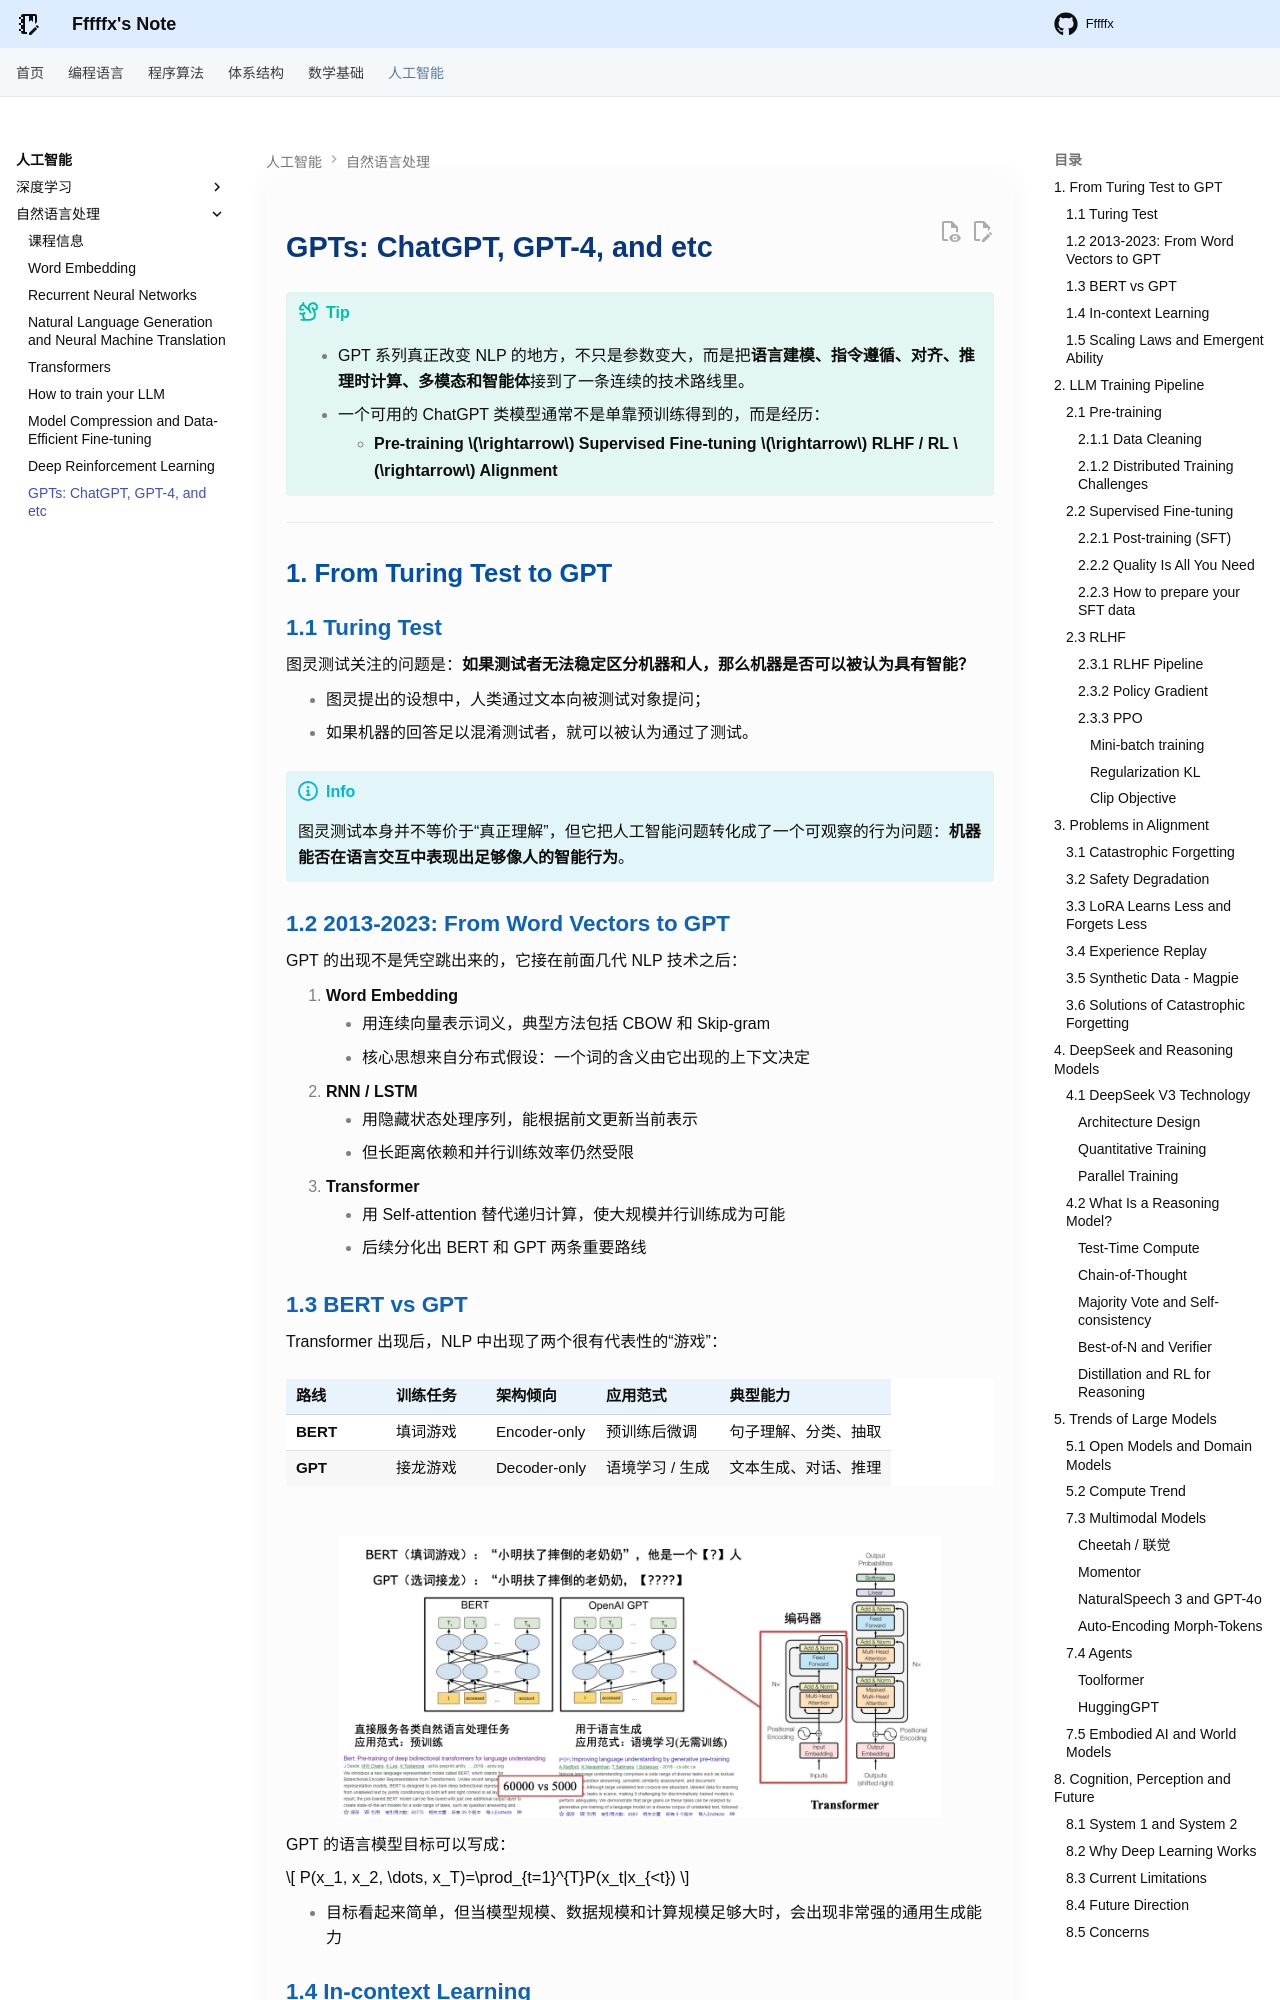

repository: Fffffx0618/PsyBlog · page: AI/NLP/GPTs.html · generator: mkdocs

# GPTs: ChatGPT, GPT-4, and etc

!!! tip

    - GPT 系列真正改变 NLP 的地方，不只是参数变大，而是把**语言建模、指令遵循、对齐、推理时计算、多模态和智能体**接到了一条连续的技术路线里。
    - 一个可用的 ChatGPT 类模型通常不是单靠预训练得到的，而是经历：
        - **Pre-training $\rightarrow$ Supervised Fine-tuning $\rightarrow$ RLHF / RL $\rightarrow$ Alignment**

---

## 1. From Turing Test to GPT

### 1.1 Turing Test

图灵测试关注的问题是：**如果测试者无法稳定区分机器和人，那么机器是否可以被认为具有智能？** 

- 图灵提出的设想中，人类通过文本向被测试对象提问；
- 如果机器的回答足以混淆测试者，就可以被认为通过了测试。

!!! info

    图灵测试本身并不等价于“真正理解”，但它把人工智能问题转化成了一个可观察的行为问题：**机器能否在语言交互中表现出足够像人的智能行为**。

### 1.2 2013-2023: From Word Vectors to GPT

GPT 的出现不是凭空跳出来的，它接在前面几代 NLP 技术之后：

1. **Word Embedding**
    - 用连续向量表示词义，典型方法包括 CBOW 和 Skip-gram
    - 核心思想来自分布式假设：一个词的含义由它出现的上下文决定
2. **RNN / LSTM**
    - 用隐藏状态处理序列，能根据前文更新当前表示
    - 但长距离依赖和并行训练效率仍然受限
3. **Transformer**
    - 用 Self-attention 替代递归计算，使大规模并行训练成为可能
    - 后续分化出 BERT 和 GPT 两条重要路线

### 1.3 BERT vs GPT

Transformer 出现后，NLP 中出现了两个很有代表性的“游戏”：

| 路线 | 训练任务 | 架构倾向 | 应用范式 | 典型能力 |
| ---- | ---- | ---- | ---- | ---- |
| **BERT** | 填词游戏 | Encoder-only | 预训练后微调 | 句子理解、分类、抽取 |
| **GPT** | 接龙游戏 | Decoder-only | 语境学习 / 生成 | 文本生成、对话、推理 |

<div style="text-align: center"><img src="images/image-126.png" width="85%"></div>

GPT 的语言模型目标可以写成：

$$
P(x_1, x_2, \dots, x_T)=\prod_{t=1}^{T}P(x_t|x_{<t})
$$

- 目标看起来简单，但当模型规模、数据规模和计算规模足够大时，会出现非常强的通用生成能力
